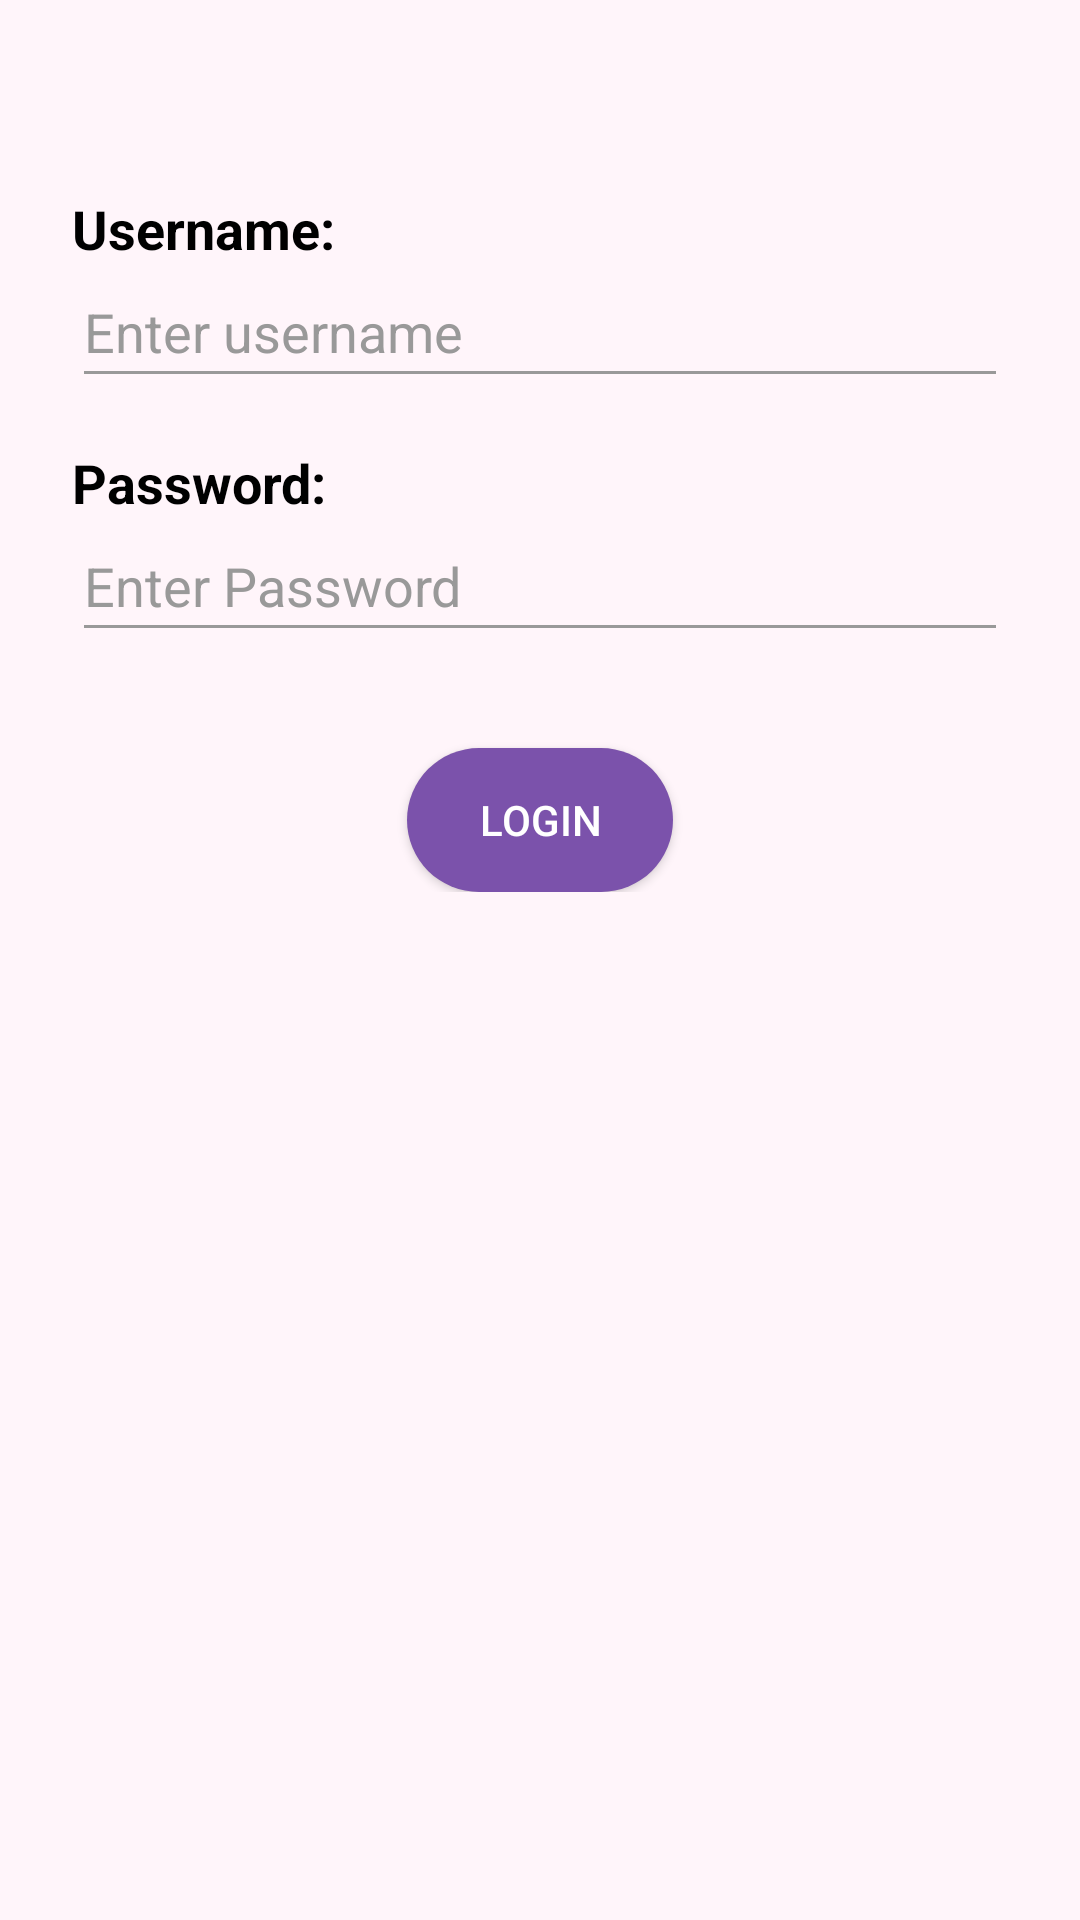

Produce the Android XML layout that renders to this screen, including the resource entries it uses.
<!-- AndroidManifest.xml: application theme Theme.Sleepyhollow -->
<!-- res/layout/activity_main.xml -->
<?xml version="1.0" encoding="utf-8"?>
<ScrollView xmlns:android="http://schemas.android.com/apk/res/android"
    android:layout_width="match_parent"
    android:layout_height="match_parent"
    android:background="#FFF5FA"
    android:padding="24dp">

    <LinearLayout
        android:layout_width="match_parent"
        android:layout_height="wrap_content"
        android:orientation="vertical"
        android:gravity="center_horizontal">

        <TextView
            android:layout_width="match_parent"
            android:layout_height="wrap_content"
            android:text="Username:"
            android:textStyle="bold"
            android:textSize="18sp"
            android:textColor="#000"
            android:layout_marginTop="40dp" />

        <EditText
            android:id="@+id/editTextUsername"
            android:layout_width="match_parent"
            android:layout_height="wrap_content"
            android:hint="Enter username"
            android:inputType="text"
            android:backgroundTint="#999"
            android:textColor="#000"
            android:textColorHint="#999"
            android:importantForAutofill="no"
            android:autofillHints="username"
            android:paddingBottom="10dp"
            android:layout_marginBottom="16dp" />

        <TextView
            android:layout_width="match_parent"
            android:layout_height="wrap_content"
            android:text="Password:"
            android:textStyle="bold"
            android:textSize="18sp"
            android:textColor="#000" />

        <EditText
            android:id="@+id/editTextPassword"
            android:layout_width="match_parent"
            android:layout_height="wrap_content"
            android:hint="Enter Password"
            android:inputType="textPassword"
            android:backgroundTint="#999"
            android:textColor="#000"
            android:textColorHint="#999"
            android:importantForAutofill="no"
            android:autofillHints="password"
            android:paddingBottom="10dp"
            android:layout_marginBottom="32dp" />

        <Button
            android:id="@+id/buttonLogin"
            android:layout_width="wrap_content"
            android:layout_height="wrap_content"
            android:text="Login"
            android:paddingLeft="24dp"
            android:paddingRight="24dp"
            android:backgroundTint="#7B52AB"
            android:textColor="#FFFFFF"
            android:layout_gravity="center_horizontal"
            android:background="@drawable/rounded_button" />
    </LinearLayout>
</ScrollView>
<!-- resources referenced by this layout -->
<resources>
  <!-- drawable rounded_button (drawable) -->
  <shape xmlns:android="http://schemas.android.com/apk/res/android" android:shape="rectangle">
      <solid android:color="#6C3DD2"/>
      <corners android:radius="50dp"/>
  </shape>
  <style name="Theme.Sleepyhollow" parent="Base.Theme.Sleepyhollow" />
  <style name="Base.Theme.Sleepyhollow" parent="Theme.Material3.DayNight.NoActionBar">
          
          
      </style>
</resources>
